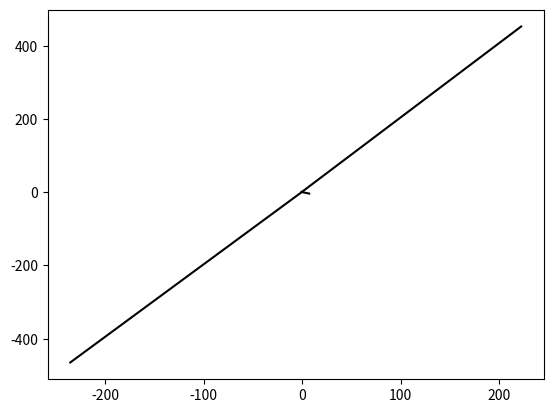

The matplotlib source for this figure: (Note: this script raises an exception after producing the figure.)
import numpy as np
import matplotlib.pyplot as plt

G = 1  # 6.674 * 10 ** (-11) todo



"""
    オブジェクトの定義、返り値は物体の位置、速度のリスト
"""
class body:
    def __init__(self, default_position, default_vel, mass):
        self.velocity = np.array([default_vel])
        self.position = np.array([default_position])
        self.mass = mass

    def vel(self):
        return np.array(self.velocity[-1])

    def pos(self):
        return np.array(self.position[-1])


"""
    定義したオブジェクトクラスを用い三体問題を計算する。dtは積分間隔
"""
class TBP:
    def __init__(self, body1, body2, body3, dt=0.001):
        self.mass = np.array([body1.mass, body2.mass, body3.mass])
        self.dt = dt
        self.body1 = body1
        self.body2 = body2
        self.body3 = body3

    """
        加速度を計算する。返り値は3×2のベクトル
    """
    def calc_a(self):
        # 物体間の距離ベクトル shape(3, 2)
        self.r = np.array([self.body1.pos() - self.body2.pos(),
                           self.body2.pos() - self.body3.pos(),
                           self.body3.pos() - self.body1.pos()])
        
        # 物体間の距離shape(3,)
        self.abs_r = np.array(np.linalg.norm([self.r[0],
                                          self.r[1],
                                          self.r[2]], axis=1))
        

        self.F_vec = -G * np.tile((np.array([self.mass[0] * self.mass[1],
                           self.mass[1] * self.mass[2],
                           self.mass[2] * self.mass[0]]) / 
                           self.abs_r ** 3).reshape(3,1),2) * self.r 
                                        

        self.F = self.F_vec - np.roll(self.F_vec, -2)
        self.a = self.F / np.array([[self.mass[i],
                                     self.mass[i]] for i in range(3)])

        return self.a

    """
        dxだけ計算を進める。
    """
    def dx(self):
        self.calc_a()
        self.bodies = [self.body1, self.body2, self.body3]
        for i in self.bodies:
            i.position = np.append(i.position,
                                   np.array([i.pos() + i.vel() * self.dt]),
                                   axis=0)

            i.velocity = np.append(i.velocity,
                np.array([i.vel() + self.a[self.bodies.index(i)] * self.dt]),
                axis=0)

    """
    dxを何回も繰り返して求める。
    """
    def t_(self, t):
        t = t * 10
        repeat = int(t / self.dt)
        for i in range(repeat):
            self.dx()

    """
    結果を図にして保存する。
    """
    def show(self, to_file):
        self.fig, self.ax = plt.subplots()

        #self.ax.set_ylim(-1, 1)
        #self.ax.set_xlim(-1, 1)
        print(self.body1.position)
        print(self.body2.position)
        print(self.body3.position)
        self.ax.plot(self.body1.position[:, 0], self.body1.position[:, 1], 'k-')
        self.ax.plot(self.body2.position[:, 0], self.body2.position[:, 1], 'k-')
        self.ax.plot(self.body3.position[:, 0], self.body3.position[:, 1], 'k-')
        self.fig.savefig(to_file)
        self.fig.show()


    """
    結果をアニメーションにして保存する。　まだ大丈夫　# todo
    """
    def ani_show():
        pass

    """
    データを作成して保存する。
    カスタマイズをどうするかまだ思案中。ただこれが重要
    """
    def make_data():
        pass



counter = 0


def calc_TBP(arg, to_file):
    global counter
    counter = counter + 1
    # print(arg[12])
    body1 = body(arg[0:2], arg[2:4], arg[4])
    body2 = body(arg[5:7], arg[7:9], arg[9])
    body3 = body(arg[10:12], arg[12:14], arg[14])
    TBP_Prime = TBP(body1, body2, body3)
    TBP_Prime.t_(arg[15])
    TBP_Prime.show(to_file)
    print(counter)
    return np.array([[body1.pos(), 
                      body2.pos(),
                      body3.pos()],
                     [body1.vel(),
                      body2.vel(),
                      body3.vel()]]).flatten()

def random_default():
    rand_mass = [np.random.rand()/2 + 0.5 for i in range(3)]
    rand_position1 = np.random.rand(2)*2 - 1.
    rand_position2 = np.random.rand(2)*2 - 1.
    rand_position3 = np.random.rand(2)*2 - 1. 
    rand_velocity1 = np.random.rand(2)*2 - 1.
    rand_velocity2 = np.random.rand(2)*2 - 1.
    rand_velocity3 = np.random.rand(2)*2 - 1. 

    return np.array([rand_position1[0], rand_position1[1],
                     rand_velocity1[0], rand_velocity1[1], rand_mass[0],
                     rand_position2[0], rand_position2[1],
                     rand_velocity2[0], rand_velocity2[1], rand_mass[1],
                     rand_position3[0], rand_position3[1],
                     rand_velocity3[0], rand_velocity3[1], rand_mass[2], 1])

if "__main__" == __name__:
    for i in range(5):
        print(random_default())
        print(calc_TBP(random_default(), f"Result/fig{i+1}.png"))
